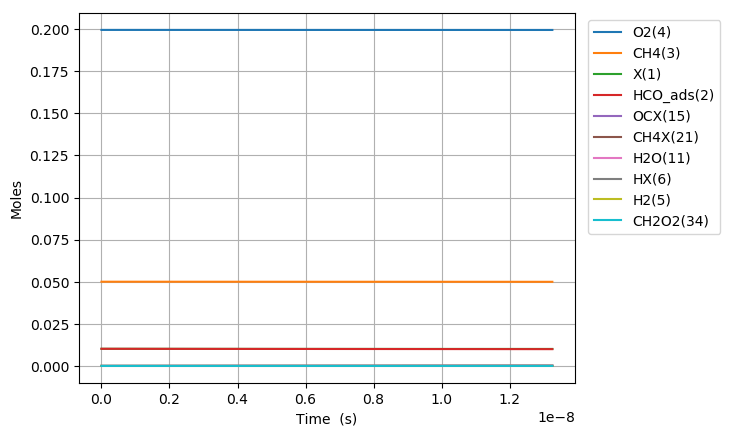

The file beside this chart, header and first rows:
Time (s), Volume (m^3), N2, Ar, He, Ne, X(1), HCO_ads(2), CH4(3), O2(4), CHOX2(20), CH4X(21), OX(7), OCX(15), HOX(9), HX(6), CH2O2(34), H2OX(10), H2O(11), H2(5), CO(14), H2X(41)
0.0, 0.07483, 0.7505, 0.0, 0.0, 0.0, 0.01018, 0.01018, 0.05, 0.1995, 0.0, 0.0, 0.0, 0.0, 0.0, 0.0, 0.0, 0.0, 0.0, 0.0, 0.0, 0.0
8.089706313790643e-24, 0.07483, 0.7505, 0.0, 0.0, 0.0, 0.01018, 0.01018, 0.05, 0.1995, 2.2350705920916135e-18, 5.510435826943263e-20, 3.7611791269890475e-20, 9.869021096288728e-33, 9.869021096271961e-33, 1.6130080866967935e-44, 6.363235814529787e-46, 2.681634772598581e-70, 7.014753054687171e-82, -7.285648151553772e-91, 8.91514418220806e-50, -2.2651013137540918e-108
2.26511776786138e-23, 0.07483, 0.7505, 0.0, 0.0, 0.0, 0.01018, 0.01018, 0.05, 0.1995, 6.258191706682561e-18, 1.542922031544112e-19, 1.0531301555566133e-19, 5.960888742156879e-32, 5.960888742136974e-32, 1.9149632005231114e-43, 7.554433558996657e-45, 2.362365771491549e-63, 1.109088014606814e-74, 4.2966719388906476e-80, 1.0584059173114946e-48, 2.404494481373777e-97
5.177412040826011e-23, 0.07483, 0.7505, 0.0, 0.0, 0.0, 0.01018, 0.01018, 0.05, 0.1995, 1.4304410131238993e-17, 3.526678929243678e-19, 2.4071546412707495e-19, 2.8699113347984916e-31, 2.869911334778949e-31, 1.880122225843483e-42, 7.416987665375288e-44, 2.1261843920040976e-62, 2.1073190722872866e-73, 8.286438739385534e-79, 1.0391492058774083e-47, 9.514928162202845e-96
1.1002000586755274e-22, 0.07483, 0.7505, 0.0, 0.0, 0.0, 0.01018, 0.01018, 0.05, 0.1995, 3.03967517624144e-17, 7.494192724642786e-19, 5.115203612693896e-19, 1.253365679226321e-30, 1.2533656792090357e-30, 1.6629468170392947e-41, 6.5602415952622936e-43, 1.7247839669779236e-61, 3.449752588262106e-72, 1.4185155501156883e-77, 9.191157046073188e-47, 3.270455993922436e-94
2.26511776786138e-22, 0.07483, 0.7505, 0.0, 0.0, 0.0, 0.01018, 0.01018, 0.05, 0.1995, 6.258105415751957e-17, 1.5429220315440906e-18, 1.0531301555519688e-18, 5.232554985231153e-30, 5.2325549850858586e-30, 1.3978069997628065e-40, 5.514278344943651e-42, 1.382922984101752e-60, 5.539043516168995e-71, 2.3417475876884614e-76, 7.725721305965498e-46, 1.0810916337494034e-92
4.5949531862330855e-22, 0.07483, 0.7505, 0.0, 0.0, 0.0, 0.01018, 0.01018, 0.05, 0.1995, 1.2694813551480923e-16, 3.1299275497036757e-18, 2.136349744108927e-18, 2.1376694455226323e-29, 2.1376694454035113e-29, 1.1460066303127965e-39, 4.520938545713418e-41, 1.1090055082406002e-59, 8.884499787263536e-70, 3.8042917488073246e-75, 6.334013095025824e-45, 3.51442871328755e-91
9.254624022976496e-22, 0.07483, 0.7505, 0.0, 0.0, 0.0, 0.01018, 0.01018, 0.05, 0.1995, 2.5567620478610154e-16, 6.303938586022691e-18, 4.302788921190044e-18, 8.640801682666232e-29, 8.64080168170156e-29, 9.280658813997028e-39, 3.6611732473451874e-40, 8.951411881703527e-59, 1.4336976740037637e-68, 6.132843028821794e-74, 5.12944802468969e-44, 1.1333998618882223e-89
1.8573965696463314e-21, 0.07483, 0.7505, 0.0, 0.0, 0.0, 0.01018, 0.01018, 0.05, 0.1995, 5.131079718628461e-16, 1.2651960658660103e-17, 8.635667275221075e-18, 3.4744283529134594e-28, 3.4744283521370073e-28, 7.469881611673312e-38, 2.946830743982016e-39, 7.416524241012256e-58, 2.3720894550468383e-67, 9.849327804076644e-73, 4.128626022096124e-43, 3.6409304096124293e-88
3.7212649043436955e-21, 0.07483, 0.7505, 0.0, 0.0, 0.0, 0.01018, 0.01018, 0.05, 0.1995, 1.0278740386082334e-15, 2.5348004803932455e-17, 1.7301423982758336e-17, 1.3934011670761918e-27, 1.393401166453138e-27, 5.9941095552105776e-37, 2.364646086557473e-38, 1.9738146593973199e-57, 1.4258159801596198e-66, 9.849327813138771e-73, 3.3129623708402013e-42, 1.0696111262941153e-87
7.449001573738423e-21, 0.07483, 0.7505, 0.0, 0.0, 0.0, 0.01018, 0.01018, 0.05, 0.1995, 2.057016450048215e-15, 5.074009309446726e-17, 3.4632937395733656e-17, 5.580872609813658e-27, 5.5808726048216436e-27, 4.802581836556955e-36, 1.8945943914746306e-37, 4.1505903967002105e-56, 5.146913939936805e-65, 9.849328976625328e-73, 2.654401419841822e-41, 2.480647463639552e-87
1.490447491252788e-20, 0.07483, 0.7505, 0.0, 0.0, 0.0, 0.01018, 0.01018, 0.05, 0.1995, 4.113743564490451e-15, 1.0152426967549726e-16, 6.929596421328748e-17, 2.2338034609926555e-26, 2.2338034569960085e-26, 3.844985640895703e-35, 1.5168275062157084e-36, 1.3081816721892084e-54, 3.206163776392851e-63, 9.84947812959404e-73, 2.1251351252988445e-40, 5.302762874275713e-87
2.2359948251317335e-20, 0.07483, 0.7505, 0.0, 0.0, 0.0, 0.01018, 0.01018, 0.05, 0.1995, 6.168914149361681e-15, 1.523084462564877e-16, 1.0395899102244451e-16, 4.7477415722643447e-26, 4.747741560834202e-26, 1.0996401017026595e-34, 4.338024921237115e-36, 6.099076329620738e-54, 1.7907691082836319e-62, 5.693734648295512e-69, 6.0777439103576995e-40, 1.6319239484873234e-83
2.981542159010679e-20, 0.07483, 0.7505, 0.0, 0.0, 0.0, 0.01018, 0.01018, 0.05, 0.1995, 8.22252938264822e-15, 2.0309262283743856e-16, 1.3862201782320472e-16, 8.099901594593035e-26, 8.09990157048095e-26, 2.3197098947622163e-34, 9.151138920759258e-36, 2.039602080779058e-53, 6.710004802145782e-62, 1.3284617065510583e-68, 1.2821106351972502e-39, 5.4382903418883836e-83
4.4726368267685704e-20, 0.07483, 0.7505, 0.0, 0.0, 0.0, 0.01018, 0.01018, 0.05, 0.1995, 1.2326113184936963e-14, 3.0466097599924747e-16, 2.0794807140501842e-16, 1.6771477144161145e-25, 1.677147707829629e-25, 6.3365471909465e-34, 2.4997360123880044e-35, 1.223476832971436e-52, 4.7439352996599666e-61, 1.8048448030511236e-68, 3.502228691689179e-39, 1.460473109887841e-82
5.963731494526462e-20, 0.07483, 0.7505, 0.0, 0.0, 0.0, 0.01018, 0.01018, 0.05, 0.1995, 1.6423987177399056e-14, 4.0622932916091086e-16, 2.772741249559542e-16, 2.852549361666464e-25, 2.85254934788444e-25, 1.3259035031047501e-33, 5.230622665286762e-35, 4.090367212664059e-52, 1.806356954672375e-60, 3.0183525490641766e-68, 7.328308547288183e-39, 2.784264889011485e-82
7.454826162284353e-20, 0.07483, 0.7505, 0.0, 0.0, 0.0, 0.01018, 0.01018, 0.05, 0.1995, 2.0515751370322878e-14, 5.077976823224184e-16, 3.466001784738066e-16, 4.358212536238218e-25, 4.3582125111474355e-25, 2.4138658254771286e-33, 9.522579334119511e-35, 1.1040216823024312e-51, 5.478974691619941e-60, 5.224495685390693e-68, 1.3341509039684527e-38, 5.110104206330231e-82
1.0437015497800136e-19, 0.07483, 0.7505, 0.0, 0.0, 0.0, 0.01018, 0.01018, 0.05, 0.1995, 2.8680619670750025e-14, 7.109343886449568e-16, 4.852522854081836e-16, 8.38106857622158e-25, 8.381068509970264e-25, 6.37372641059392e-33, 2.514403027635483e-34, 6.186164616914864e-51, 4.69688870004843e-59, 6.364488607266041e-68, 3.5227777690787905e-38, 1.1189530626466393e-81
1.64013941688317e-19, 0.07483, 0.7505, 0.0, 0.0, 0.0, 0.01018, 0.01018, 0.05, 0.1995, 4.4936473794589556e-14, 1.11720780128814e-15, 7.625564988741077e-16, 2.04481528585082e-24, 2.0448152602308614e-24, 2.4647753449436698e-32, 9.723414829144737e-34, 6.45418952327677e-50, 8.900581704277978e-58, 8.582105345450736e-68, 1.3622887565493826e-37, 2.772249892463625e-81
2.2365772839863265e-19, 0.07483, 0.7505, 0.0, 0.0, 0.0, 0.01018, 0.01018, 0.05, 0.1995, 6.10941410711851e-14, 1.5234812139287983e-15, 1.0398607118024675e-15, 3.788167676113806e-24, 3.7881676125297086e-24, 6.117126066325118e-32, 2.4131754817766497e-33, 2.7825420382882215e-49, 4.7524282473769605e-57, 3.656347453525762e-66, 3.380954011475814e-37, 5.91970881165854e-80
3.4294530181926395e-19, 0.07483, 0.7505, 0.0, 0.0, 0.0, 0.01018, 0.01018, 0.05, 0.1995, 9.311803716706158e-14, 2.3360280392025643e-15, 1.5944691360470062e-15, 8.884319160386793e-24, 8.884318929442005e-24, 2.2218108406036737e-31, 8.764932073587282e-33, 2.506179829312849e-48, 7.082827298724698e-56, 4.859227309662522e-66, 1.228001557010523e-36, 2.2706707889771836e-79
4.622328752398952e-19, 0.07483, 0.7505, 0.0, 0.0, 0.0, 0.01018, 0.01018, 0.05, 0.1995, 1.2475646273061034e-13, 3.1485748644662836e-15, 2.149077558141999e-15, 1.6126399577435574e-23, 1.6126399021381692e-23, 5.349532001397402e-31, 2.110363481933262e-32, 1.0290546653936286e-47, 3.577595240935155e-55, 6.057773770239333e-65, 2.9567025012381897e-36, 2.1344368073011478e-78
5.815204486605265e-19, 0.07483, 0.7505, 0.0, 0.0, 0.0, 0.01018, 0.01018, 0.05, 0.1995, 1.560138807087927e-13, 3.961121689719984e-15, 2.7036859780875407e-15, 2.5514355010705148e-23, 2.5514353920173936e-23, 1.0491486236988582e-30, 4.1388385787700056e-32, 3.051218111580606e-47, 1.2390069624547949e-54, 1.5889563026267246e-64, 5.79867617974985e-36, 7.626490039867375e-78
7.008080220811578e-19, 0.07483, 0.7505, 0.0, 0.0, 0.0, 0.01018, 0.01018, 0.05, 0.1995, 1.8689482018465155e-13, 4.773668514963698e-15, 3.2582943958836902e-15, 3.704816748245768e-23, 3.704816559503697e-23, 1.8157984169216458e-30, 7.163233472803652e-32, 7.44180553957191e-47, 3.4491369298804383e-54, 2.7383800750772446e-64, 1.0035972838649184e-35, 1.7826375479627827e-77
9.393831689224204e-19, 0.07483, 0.7505, 0.0, 0.0, 0.0, 0.01018, 0.01018, 0.05, 0.1995, 2.475437239570411e-13, 6.398762165421268e-15, 4.367511225027969e-15, 6.655335316945774e-23, 6.65533487048165e-23, 4.295220663004335e-30, 1.6944429590635686e-31, 3.0708575230013272e-46, 1.7917227507905956e-53, 3.980347515142378e-64, 2.373981496107314e-35, 4.807976553932326e-77
1.177958315763683e-18, 0.07483, 0.7505, 0.0, 0.0, 0.0, 0.01018, 0.01018, 0.05, 0.1995, 3.0673849982917565e-13, 8.023855815839227e-15, 5.476728045575176e-15, 1.0464193253571179e-22, 1.0464192382357473e-22, 8.381536029463303e-30, 3.306473828827852e-31, 9.110966768169799e-46, 6.243439854532932e-53, 4.2066106425251344e-64, 4.6325004545910656e-35, 8.303334367105986e-77
1.4165334626049456e-18, 0.07483, 0.7505, 0.0, 0.0, 0.0, 0.01018, 0.01018, 0.05, 0.1995, 3.6451552253357187e-13, 9.648949466217819e-15, 6.585944857525652e-15, 1.513138947773515e-22, 1.5131387970073319e-22, 1.4504503171779332e-29, 5.721953585722296e-31, 2.2272454990559406e-45, 1.752003737055958e-52, 4.5934918843280045e-64, 8.016683109503994e-35, 1.197702351521581e-76
1.6551086094462082e-18, 0.07483, 0.7505, 0.0, 0.0, 0.0, 0.01018, 0.01018, 0.05, 0.1995, 4.2090982021816164e-13, 1.1274043116557269e-14, 7.695161660879709e-15, 2.0656924292302096e-22, 2.065692189221051e-22, 2.3090148769240994e-29, 9.108947613049313e-31, 4.785462696337518e-45, 4.283052296140117e-52, 5.817776334237626e-64, 1.2761995750095765e-34, 1.6371904171566467e-76
1.893683756287471e-18, 0.07483, 0.7505, 0.0, 0.0, 0.0, 0.01018, 0.01018, 0.05, 0.1995, 4.759544912652553e-13, 1.2899136766857796e-14, 8.804378455637637e-15, 2.704079839340496e-22, 2.704079480177217e-22, 3.455340453288807e-29, 1.3631144384912802e-30, 9.341956970478233e-45, 9.447176195143093e-52, 8.434548747554325e-64, 1.9097772455855957e-34, 2.2561831191169338e-76
2.1322589031287334e-18, 0.07483, 0.7505, 0.0, 0.0, 0.0, 0.01018, 0.01018, 0.05, 0.1995, 5.296810621389467e-13, 1.452423041711961e-14, 9.913595241799718e-15, 3.428301206282404e-22, 3.4283006938202675e-22, 4.930156428127665e-29, 1.9449219265228415e-30, 1.6942211877055402e-44, 1.9291533886178838e-51, 1.399810963255315e-63, 2.724912583276113e-34, 3.253251116701943e-76
2.370834049969996e-18, 0.07483, 0.7505, 0.0, 0.0, 0.0, 0.01018, 0.01018, 0.05, 0.1995, 5.821205893529489e-13, 1.6149324067342914e-14, 1.1022812019366234e-14, 4.238356512352394e-22, 4.238355808198662e-22, 6.774330816945032e-29, 2.672439452068697e-30, 2.8884361009723384e-44, 3.668463656824618e-51, 2.5166111555108714e-63, 3.7441934728264004e-34, 4.992027077393922e-76
2.6094091968112583e-18, 0.07483, 0.7505, 0.0, 0.0, 0.0, 0.01018, 0.01018, 0.05, 0.1995, 6.333041874368138e-13, 1.7774417717527914e-14, 1.213202878833747e-14, 5.134245727930415e-22, 5.134244789375736e-22, 9.029391708763213e-29, 3.562049637482518e-30, 4.673956694992916e-44, 6.548896915473423e-51, 4.5615064318317854e-63, 4.990572624466167e-34, 8.127756998383089e-76
2.8479843436525207e-18, 0.07483, 0.7505, 0.0, 0.0, 0.0, 0.01018, 0.01018, 0.05, 0.1995, 6.832624796460323e-13, 1.9399511367674813e-14, 1.3241245548713698e-14, 6.115968846296711e-22, 6.1159676262854e-22, 1.173715318402239e-28, 4.6302479272946295e-30, 7.243491675652336e-44, 1.1091729070132458e-50, 8.047009427376921e-63, 6.487160817904995e-34, 1.3737975302666507e-75
3.086559490493783e-18, 0.07483, 0.7505, 0.0, 0.0, 0.0, 0.01018, 0.01018, 0.05, 0.1995, 7.320248966085344e-13, 2.1024605017783805e-14, 1.4350462300495186e-14, 7.183525882355425e-22, 7.18352432951894e-22, 1.4939107125617927e-28, 5.8934026607236645e-30, 1.083273631932039e-43, 1.7992160158493314e-50, 1.3745816306853408e-62, 8.256890754681317e-34, 2.3483770492732356e-75
3.3251346373350455e-18, 0.07483, 0.7505, 0.0, 0.0, 0.0, 0.01018, 0.01018, 0.05, 0.1995, 7.796197129128653e-13, 2.2649698667855067e-14, 1.545967904368218e-14, 8.336916846882736e-22, 8.3369149055803e-22, 1.8676354755882972e-28, 7.367728063360364e-30, 1.5722523175147758e-43, 2.8150283170108144e-50, 2.280131029142201e-62, 1.03224792183419e-33, 3.9877449022890747e-75
3.802284931017571e-18, 0.07483, 0.7505, 0.0, 0.0, 0.0, 0.01018, 0.01018, 0.05, 0.1995, 8.714181144651605e-13, 2.5899885967885164e-14, 1.7678112504273723e-14, 1.0901200527421001e-21, 1.0901197625039905e-21, 2.792243908933791e-28, 1.1015261851955656e-29, 3.075806058015263e-43, 6.311094029473133e-50, 5.778418403329371e-62, 1.543281910237578e-33, 1.1038802523896097e-74
4.2164829749451025e-18, 0.07483, 0.7505, 0.0, 0.0, 0.0, 0.01018, 0.01018, 0.05, 0.1995, 9.475758564500932e-13, 2.8721263717908556e-14, 1.9603859588216465e-14, 1.3405545950278971e-21, 1.3405541992580738e-21, 3.80751473277862e-28, 1.50204542133875e-29, 5.159882809408963e-43, 1.1753737853686741e-49, 1.189847667371025e-61, 2.1044253043252513e-33, 2.4772208500971217e-74
4.630681018872634e-18, 0.07483, 0.7505, 0.0, 0.0, 0.0, 0.01018, 0.01018, 0.05, 0.1995, 1.0205953782476002e-12, 3.154264146782076e-14, 2.1529606646257525e-14, 1.616860814368506e-21, 1.6168602901604109e-21, 5.0431587467463285e-28, 1.9895007731485202e-29, 8.245204773638246e-43, 2.063959518720458e-49, 2.2918510405681455e-61, 2.7873696770788436e-33, 5.19720756622111e-74
5.044879062800165e-18, 0.07483, 0.7505, 0.0, 0.0, 0.0, 0.01018, 0.01018, 0.05, 0.1995, 1.0906059964437278e-12, 3.436401921762263e-14, 2.3455353678398065e-14, 1.919038710964434e-21, 1.9190380331607292e-21, 6.520829640948399e-28, 2.5724345125187706e-29, 1.2655147838914565e-42, 3.451951262601097e-49, 4.170819320943033e-61, 3.604083099232921e-33, 1.0258219884989955e-73
5.459077106727697e-18, 0.07483, 0.7505, 0.0, 0.0, 0.0, 0.01018, 0.01018, 0.05, 0.1995, 1.1577318450159351e-12, 3.718539696731498e-14, 2.5381100684639198e-14, 2.2470882847865853e-21, 2.2470874259779933e-21, 8.262192249987651e-28, 3.2593933077892186e-29, 1.877656698969301e-42, 5.542214680908989e-49, 7.238768616754367e-61, 4.566539802152461e-33, 1.920984729448017e-73
6.28747319458276e-18, 0.07483, 0.7505, 0.0, 0.0, 0.0, 0.01018, 0.01018, 0.05, 0.1995, 1.2838002128365552e-12, 4.282815246637421e-14, 2.923259461942751e-14, 2.9808024628883334e-21, 2.9808011508403277e-21, 1.2622594801514614e-27, 4.9795501942092925e-29, 3.806363670733708e-42, 1.2953109358680696e-48, 1.9505061944658024e-60, 6.976548394283728e-33, 5.976856520493971e-73
7.115869282437823e-18, 0.07483, 0.7505, 0.0, 0.0, 0.0, 0.01018, 0.01018, 0.05, 0.1995, 1.3996942213643105e-12, 4.8470907965004365e-14, 3.308408845063051e-14, 3.818003345619975e-21, 3.818001443686844e-21, 1.8297601271892195e-27, 7.218311717979397e-29, 7.068633716733751e-42, 2.7238774097374466e-48, 4.643246829099709e-60, 1.0113143005266038e-32, 1.611947054553627e-72
7.944265370292885e-18, 0.07483, 0.7505, 0.0, 0.0, 0.0, 0.01018, 0.01018, 0.05, 0.1995, 1.5062347772706226e-12, 5.4113663463210824e-14, 3.6935582178255597e-14, 4.758690929716362e-21, 4.758688283249289e-21, 2.5460411037723847e-27, 1.0044004162480986e-28, 1.225924199237906e-41, 5.273824643963148e-48, 1.0030034926772009e-59, 1.4072051585942675e-32, 3.883715822376612e-72
8.772661458147948e-18, 0.07483, 0.7505, 0.0, 0.0, 0.0, 0.01018, 0.01018, 0.05, 0.1995, 1.6041764268571547e-12, 5.975641896099858e-14, 4.078707580230959e-14, 5.802865212291101e-21, 5.802861648639062e-21, 3.428421485034874e-27, 1.3524950408472314e-28, 2.0128605089209419e-41, 9.558915335884864e-48, 2.005749965447389e-59, 1.8948997336606627e-32, 8.560081742038146e-72
9.601057546003011e-18, 0.07483, 0.7505, 0.0, 0.0, 0.0, 0.01018, 0.01018, 0.05, 0.1995, 1.6942130434807907e-12, 6.539917445837216e-14, 4.463856932279875e-14, 6.95052619068388e-21, 6.950521519193024e-21, 4.494220939572074e-27, 1.772947567788749e-28, 3.160132293336317e-41, 1.6417689568923178e-47, 3.767291603762952e-59, 2.483970675428274e-32, 1.755971161107285e-71
1.0429453633858074e-17, 0.07483, 0.7505, 0.0, 0.0, 0.0, 0.01018, 0.01018, 0.05, 0.1995, 1.7769826756868088e-12, 7.104192995533586e-14, 4.849006273972882e-14, 8.201673862220216e-21, 8.201667874233277e-21, 5.7607597028888864e-27, 2.2725907429090335e-28, 4.77942022055429e-41, 2.6962591601899383e-47, 6.71681305453188e-59, 3.1839909485973783e-32, 3.394456192847381e-71
1.1257849721713137e-17, 0.07483, 0.7505, 0.0, 0.0, 0.0, 0.01018, 0.01018, 0.05, 0.1995, 1.853071538999121e-12, 7.668468545189347e-14, 5.2341556053105124e-14, 9.556308224146447e-21, 9.556300693002595e-21, 7.245358159314403e-27, 2.8582573707548825e-28, 7.003259411389479e-41, 4.262880945536124e-47, 1.1455727237419209e-58, 4.004533601789204e-32, 6.236326755140202e-71
1.20862458095682e-17, 0.07483, 0.7505, 0.0, 0.0, 0.0, 0.01018, 0.01018, 0.05, 0.1995, 1.9230188489940314e-12, 8.232744094804854e-14, 5.6193049262932507e-14, 1.1014429273655081e-20, 1.1014419954690096e-20, 8.965336517382152e-27, 3.536780186522646e-28, 9.987144121863378e-41, 6.524181616720086e-47, 1.8813600876163333e-58, 4.955171588127741e-32, 1.0976411534950722e-70
1.2914641897423263e-17, 0.07483, 0.7505, 0.0, 0.0, 0.0, 0.01018, 0.01018, 0.05, 0.1995, 1.9873205269804226e-12, 8.797019644380437e-14, 6.004454236921546e-14, 1.2576037007936774e-20, 1.2576025638483198e-20, 1.0938014843015208e-26, 4.314991869149588e-28, 1.3911293973508183e-40, 9.707971377683025e-47, 2.9904744219078593e-58, 6.045477783581223e-32, 1.861880088903171e-70
1.3743037985278325e-17, 0.07483, 0.7505, 0.0, 0.0, 0.0, 0.01018, 0.01018, 0.05, 0.1995, 2.0464324635978848e-12, 9.361295193916395e-14, 6.389603537195808e-14, 1.4241131424206333e-20, 1.4241117723593485e-20, 1.3180713194415382e-26, 5.19972509452699e-28, 1.8982375400692045e-40, 1.4093963949926941e-46, 4.619344508542652e-58, 7.285025061515728e-32, 3.057649848963076e-70
1.4571434073133388e-17, 0.07483, 0.7505, 0.0, 0.0, 0.0, 0.01018, 0.01018, 0.05, 0.1995, 2.100773573151384e-12, 9.925570743413006e-14, 6.774752827116418e-14, 1.6009712519692797e-20, 1.600969618924668e-20, 1.571075169463539e-26, 6.197812564129507e-28, 2.543523954616325e-40, 2.002089915394729e-46, 6.956915560592357e-58, 8.683386332805962e-32, 4.8793002979754045e-70
1.539983016098845e-17, 0.07483, 0.7505, 0.0, 0.0, 0.0, 0.01018, 0.01018, 0.05, 0.1995, 2.1507288435123657e-12, 1.0489846292870519e-13, 7.159902106683725e-14, 1.7881780291621714e-20, 1.7881761014665014e-20, 1.8545450501277208e-26, 7.316086993061327e-28, 3.353475976105162e-40, 2.7894417931437704e-46, 1.024341763403579e-57, 1.0250134529087496e-31, 7.589181539143135e-70
1.7056622336698577e-17, 0.07483, 0.7505, 0.0, 0.0, 0.0, 0.01018, 0.01018, 0.05, 0.1995, 2.2388685162800883e-12, 1.161839739166918e-13, 7.930200634759682e-14, 2.193637585369942e-20, 2.193634966167637e-20, 2.5198109566460075e-26, 9.940527550758317e-28, 5.589451826336522e-40, 5.149055156246148e-46, 2.0944149655020944e-57, 1.3927083377453585e-31, 1.7182658924799654e-69
1.854773529483769e-17, 0.07483, 0.7505, 0.0, 0.0, 0.0, 0.01018, 0.01018, 0.05, 0.1995, 2.3064569355905942e-12, 1.2634093380456408e-13, 8.623469274622691e-14, 2.5939436265078456e-20, 2.59394025858502e-20, 3.2401196431421185e-26, 1.2782109108422598e-27, 8.498694025308687e-40, 8.51311974347246e-46, 3.765723309323657e-57, 1.7908256108237478e-31, 3.3592943770183e-69
2.0038848252976802e-17, 0.07483, 0.7505, 0.0, 0.0, 0.0, 0.01018, 0.01018, 0.05, 0.1995, 2.3645446807213512e-12, 1.3649789369120083e-13, 9.316737880945266e-14, 3.027779346482711e-20, 3.027775099237205e-20, 4.086074504739499e-26, 1.6119358510521224e-27, 1.2510009640726e-39, 1.3538275974262501e-45, 6.470232991041269e-57, 2.25838803798748e-31, 6.235719575788358e-69
2.1529961211115915e-17, 0.07483, 0.7505, 0.0, 0.0, 0.0, 0.01018, 0.01018, 0.05, 0.1995, 2.414467685179236e-12, 1.4665485357661066e-13, 1.0010006453728614e-13, 3.495144743671927e-20, 3.4951394760020744e-20, 5.06777662066194e-26, 1.9992124006803538e-27, 1.791049791988145e-39, 2.0824415684929813e-45, 1.069296350813858e-56, 2.8009785387096296e-31, 1.1071184854898482e-68
2.3021074169255027e-17, 0.07483, 0.7505, 0.0, 0.0, 0.0, 0.01018, 0.01018, 0.05, 0.1995, 2.457373689682988e-12, 1.5681181346080126e-13, 1.0703274992973783e-13, 3.9960398164553506e-20, 3.996033376759983e-20, 6.195327070827248e-26, 2.444025384975695e-27, 2.5033278068295947e-39, 3.112115268095865e-45, 1.7086515105798e-56, 3.4241800345950875e-31, 1.891376957851583e-68
2.451218712739414e-17, 0.07483, 0.7505, 0.0, 0.0, 0.0, 0.01018, 0.01018, 0.05, 0.1995, 2.4942489110935773e-12, 1.6696877334377905e-13, 1.139654349868167e-13, 4.530464563212114e-20, 4.5304567893905525e-20, 7.478826932514931e-26, 2.9503596281461126e-27, 3.426091559021161e-39, 4.535085059915271e-45, 2.651108910555853e-56, 4.1335754475387805e-31, 3.124293906520681e-68
2.6003300085533252e-17, 0.07483, 0.7505, 0.0, 0.0, 0.0, 0.01018, 0.01018, 0.05, 0.1995, 2.5259409459109738e-12, 1.7712573322554957e-13, 1.2089811970853042e-13, 5.098418982320159e-20, 5.0984097017722337e-20, 8.928377277116035e-26, 3.522199952076622e-27, 4.602885004121182e-39, 6.4633337775281e-45, 4.0080520061039746e-56, 4.9347476979292935e-31, 5.0101499944281805e-68
2.7494413043672365e-17, 0.07483, 0.7505, 0.0, 0.0, 0.0, 0.01018, 0.01018, 0.05, 0.1995, 2.5531783616255555e-12, 1.8728269310611777e-13, 1.2783080409488576e-13, 5.699903072156836e-20, 5.69989210178288e-20, 1.0554079170663568e-25, 4.163531176538541e-27, 6.082881970999057e-39, 9.03122580019958e-45, 5.92146310422983e-56, 5.8332797049420486e-31, 7.825556933044896e-68
... 1,387 more rows
